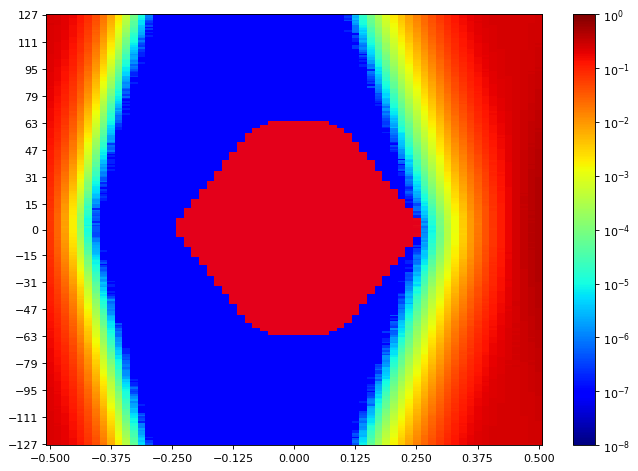

Data behind this chart, as committed beside it:
SW Version, 2020.2.2
Date and Time Started, 2022-Jun-08 18:37:51
Date and Time Ended, 2022-Jun-08 18:38:35
Scan Name, Scan 45
Link Settings, 
Reset RX After Applying Settings, false
Open Area, 8560
Horizontal Opening, 41
Horizontal Percentage, 63.08
Vertical Opening, 255
Vertical Percentage, 100
Dwell, BER
Dwell BER, 1e-5
Dwell Time, 0
Horizontal Increment, 1
Horizontal Range, -0.500 UI to 0.500 UI
Vertical Increment, 1
Vertical Range, 100%
Misc Info, ELF Version: 0x0009 SVN: 16356
Scan Start
2d statistical, -32, -31, -30, -29, -28, -27, -26, -25, -24, -23, -22, -21, -20, -19, -18, -17, -16, -15, -14, -13, -12, -11, -10
127, 0.2407, 0.2293, 0.207, 0.1706, 0.1269, 0.08466, 0.04548, 0.02139, 0.008131, 0.002488, 0.0005591, 0.0001019, 1.05859e-05, 9.53689e-07, 9.53689e-08, 9.53689e-08, 9.53689e-08, 9.53689e-08, 9.53689e-08, 9.53689e-08, 9.53689e-08, 9.53689e-08, 9.53689e-08
126, 0.2405, 0.2259, 0.2041, 0.1702, 0.1227, 0.08179, 0.04424, 0.02037, 0.00765, 0.002313, 0.0005036, 8.56413e-05, 1.15396e-05, 1.04906e-06, 9.53689e-08, 9.53689e-08, 9.53689e-08, 9.53689e-08, 9.53689e-08, 9.53689e-08, 9.53689e-08, 9.53689e-08, 9.53689e-08
125, 0.2383, 0.2221, 0.2018, 0.1695, 0.1197, 0.0788, 0.04399, 0.0199, 0.006979, 0.002038, 0.0004425, 7.77256e-05, 9.63226e-06, 9.53689e-07, 9.53689e-08, 9.53689e-08, 9.53689e-08, 9.53689e-08, 9.53689e-08, 9.53689e-08, 9.53689e-08, 9.53689e-08, 9.53689e-08
124, 0.238, 0.2246, 0.2, 0.1642, 0.122, 0.07635, 0.04011, 0.01787, 0.006533, 0.001939, 0.0004039, 6.49462e-05, 8.5832e-06, 7.62951e-07, 9.53689e-08, 9.53689e-08, 9.53689e-08, 9.53689e-08, 9.53689e-08, 9.53689e-08, 9.53689e-08, 9.53689e-08, 9.53689e-08
123, 0.237, 0.2227, 0.2001, 0.1588, 0.1163, 0.07488, 0.03924, 0.01754, 0.006207, 0.001805, 0.0003666, 6.08453e-05, 5.24529e-06, 3.81476e-07, 9.53689e-08, 9.53689e-08, 9.53689e-08, 9.53689e-08, 9.53689e-08, 9.53689e-08, 9.53689e-08, 9.53689e-08, 9.53689e-08
122, 0.2366, 0.2218, 0.196, 0.1608, 0.1185, 0.07077, 0.03841, 0.01668, 0.005894, 0.001619, 0.0003461, 4.85428e-05, 5.91287e-06, 2.86107e-07, 9.53689e-08, 9.53689e-08, 9.53689e-08, 9.53689e-08, 9.53689e-08, 9.53689e-08, 9.53689e-08, 9.53689e-08, 9.53689e-08
121, 0.2377, 0.221, 0.1938, 0.1546, 0.1144, 0.06897, 0.03689, 0.01618, 0.005526, 0.001446, 0.0003193, 4.72076e-05, 5.62676e-06, 1.90738e-07, 9.53689e-08, 9.53689e-08, 9.53689e-08, 9.53689e-08, 9.53689e-08, 9.53689e-08, 9.53689e-08, 9.53689e-08, 9.53689e-08
120, 0.2364, 0.2187, 0.1911, 0.1538, 0.1119, 0.06738, 0.03597, 0.01513, 0.005152, 0.001378, 0.0002702, 4.05318e-05, 3.52865e-06, 3.81476e-07, 9.53689e-08, 9.53689e-08, 9.53689e-08, 9.53689e-08, 9.53689e-08, 9.53689e-08, 9.53689e-08, 9.53689e-08, 9.53689e-08
119, 0.233, 0.2176, 0.1929, 0.1538, 0.1074, 0.06464, 0.03294, 0.01389, 0.004694, 0.00125, 0.0002397, 3.41421e-05, 3.24254e-06, 9.53689e-08, 9.53689e-08, 9.53689e-08, 9.53689e-08, 9.53689e-08, 9.53689e-08, 9.53689e-08, 9.53689e-08, 9.53689e-08, 9.53689e-08
118, 0.2354, 0.2182, 0.1914, 0.1519, 0.1073, 0.06346, 0.03235, 0.0135, 0.004391, 0.001127, 0.0002084, 2.97551e-05, 2.95644e-06, 2.86107e-07, 9.53689e-08, 9.53689e-08, 9.53689e-08, 9.53689e-08, 9.53689e-08, 9.53689e-08, 9.53689e-08, 9.53689e-08, 9.53689e-08
117, 0.2337, 0.2167, 0.186, 0.1514, 0.1021, 0.05838, 0.02939, 0.0128, 0.00398, 0.0009878, 0.0001972, 2.90875e-05, 2.57496e-06, 9.53689e-08, 9.53689e-08, 9.53689e-08, 9.53689e-08, 9.53689e-08, 9.53689e-08, 9.53689e-08, 9.53689e-08, 9.53689e-08, 9.53689e-08
116, 0.2321, 0.2138, 0.1872, 0.1453, 0.1018, 0.05831, 0.03061, 0.0119, 0.003744, 0.0009683, 0.0001671, 2.26978e-05, 2.09812e-06, 1.90738e-07, 9.53689e-08, 9.53689e-08, 9.53689e-08, 9.53689e-08, 9.53689e-08, 9.53689e-08, 9.53689e-08, 9.53689e-08, 9.53689e-08
115, 0.2333, 0.2136, 0.1839, 0.1452, 0.09699, 0.0572, 0.02839, 0.01113, 0.003403, 0.0008645, 0.0001508, 1.68803e-05, 2.09812e-06, 9.53689e-08, 9.53689e-08, 9.53689e-08, 9.53689e-08, 9.53689e-08, 9.53689e-08, 9.53689e-08, 9.53689e-08, 9.53689e-08, 9.53689e-08
114, 0.2318, 0.2108, 0.1818, 0.1433, 0.0939, 0.05525, 0.02704, 0.01046, 0.003195, 0.0007693, 0.000137, 1.53544e-05, 1.43053e-06, 1.90738e-07, 9.53689e-08, 9.53689e-08, 9.53689e-08, 9.53689e-08, 9.53689e-08, 9.53689e-08, 9.53689e-08, 9.53689e-08, 9.53689e-08
113, 0.2308, 0.2089, 0.1812, 0.1373, 0.09373, 0.05295, 0.02547, 0.009803, 0.00297, 0.0006993, 0.0001042, 1.1635e-05, 1.04906e-06, 9.53689e-08, 9.53689e-08, 9.53689e-08, 9.53689e-08, 9.53689e-08, 9.53689e-08, 9.53689e-08, 9.53689e-08, 9.53689e-08, 9.53689e-08
112, 0.2293, 0.2087, 0.1788, 0.1372, 0.08885, 0.0506, 0.02418, 0.009045, 0.002755, 0.0006151, 9.97559e-05, 1.18257e-05, 4.76844e-07, 9.53689e-08, 9.53689e-08, 9.53689e-08, 9.53689e-08, 9.53689e-08, 9.53689e-08, 9.53689e-08, 9.53689e-08, 9.53689e-08, 9.53689e-08
111, 0.2277, 0.2073, 0.1773, 0.1356, 0.08558, 0.05122, 0.02383, 0.008699, 0.002537, 0.0005603, 8.59274e-05, 1.12535e-05, 1.04906e-06, 9.53689e-08, 9.53689e-08, 9.53689e-08, 9.53689e-08, 9.53689e-08, 9.53689e-08, 9.53689e-08, 9.53689e-08, 9.53689e-08, 9.53689e-08
110, 0.2269, 0.2042, 0.1745, 0.1385, 0.08335, 0.04734, 0.02239, 0.008082, 0.002173, 0.0005027, 8.18265e-05, 9.72763e-06, 5.72213e-07, 9.53689e-08, 9.53689e-08, 9.53689e-08, 9.53689e-08, 9.53689e-08, 9.53689e-08, 9.53689e-08, 9.53689e-08, 9.53689e-08, 9.53689e-08
109, 0.2264, 0.2034, 0.1719, 0.1314, 0.07889, 0.04443, 0.02066, 0.007789, 0.002011, 0.000485, 7.03822e-05, 7.53414e-06, 3.81476e-07, 9.53689e-08, 9.53689e-08, 9.53689e-08, 9.53689e-08, 9.53689e-08, 9.53689e-08, 9.53689e-08, 9.53689e-08, 9.53689e-08, 9.53689e-08
108, 0.2252, 0.203, 0.169, 0.1257, 0.07986, 0.04418, 0.01989, 0.007332, 0.001916, 0.0004232, 6.01778e-05, 5.8175e-06, 2.86107e-07, 9.53689e-08, 9.53689e-08, 9.53689e-08, 9.53689e-08, 9.53689e-08, 9.53689e-08, 9.53689e-08, 9.53689e-08, 9.53689e-08, 9.53689e-08
107, 0.2259, 0.1988, 0.1677, 0.1276, 0.07799, 0.04158, 0.0188, 0.006619, 0.001775, 0.0003758, 5.35973e-05, 4.48234e-06, 6.67582e-07, 9.53689e-08, 9.53689e-08, 9.53689e-08, 9.53689e-08, 9.53689e-08, 9.53689e-08, 9.53689e-08, 9.53689e-08, 9.53689e-08, 9.53689e-08
106, 0.2226, 0.1988, 0.1656, 0.1239, 0.07507, 0.04296, 0.0175, 0.006247, 0.001621, 0.0003356, 4.39651e-05, 4.2916e-06, 2.86107e-07, 9.53689e-08, 9.53689e-08, 9.53689e-08, 9.53689e-08, 9.53689e-08, 9.53689e-08, 9.53689e-08, 9.53689e-08, 9.53689e-08, 9.53689e-08
105, 0.2228, 0.1972, 0.1625, 0.1167, 0.07529, 0.03945, 0.0166, 0.005449, 0.001441, 0.000277, 3.99596e-05, 3.24254e-06, 2.86107e-07, 9.53689e-08, 9.53689e-08, 9.53689e-08, 9.53689e-08, 9.53689e-08, 9.53689e-08, 9.53689e-08, 9.53689e-08, 9.53689e-08, 9.53689e-08
104, 0.2233, 0.1965, 0.1596, 0.1182, 0.07214, 0.03679, 0.01605, 0.005306, 0.001355, 0.0002667, 3.44282e-05, 2.67033e-06, 1.90738e-07, 9.53689e-08, 9.53689e-08, 9.53689e-08, 9.53689e-08, 9.53689e-08, 9.53689e-08, 9.53689e-08, 9.53689e-08, 9.53689e-08, 9.53689e-08
103, 0.2189, 0.1938, 0.1593, 0.1157, 0.06894, 0.03571, 0.01556, 0.004866, 0.001248, 0.0002213, 2.67033e-05, 1.62127e-06, 1.90738e-07, 9.53689e-08, 9.53689e-08, 9.53689e-08, 9.53689e-08, 9.53689e-08, 9.53689e-08, 9.53689e-08, 9.53689e-08, 9.53689e-08, 9.53689e-08
102, 0.2199, 0.1939, 0.1576, 0.11, 0.06912, 0.03541, 0.01458, 0.00457, 0.001108, 0.0002076, 2.44144e-05, 2.09812e-06, 1.90738e-07, 9.53689e-08, 9.53689e-08, 9.53689e-08, 9.53689e-08, 9.53689e-08, 9.53689e-08, 9.53689e-08, 9.53689e-08, 9.53689e-08, 9.53689e-08
101, 0.2179, 0.1914, 0.1546, 0.1095, 0.0654, 0.03359, 0.01379, 0.00427, 0.001003, 0.0001944, 2.37469e-05, 2.28885e-06, 9.53689e-08, 9.53689e-08, 9.53689e-08, 9.53689e-08, 9.53689e-08, 9.53689e-08, 9.53689e-08, 9.53689e-08, 9.53689e-08, 9.53689e-08, 9.53689e-08
100, 0.2166, 0.1864, 0.1521, 0.1066, 0.06307, 0.03219, 0.01307, 0.003982, 0.0009174, 0.0001596, 1.85016e-05, 1.71664e-06, 9.53689e-08, 9.53689e-08, 9.53689e-08, 9.53689e-08, 9.53689e-08, 9.53689e-08, 9.53689e-08, 9.53689e-08, 9.53689e-08, 9.53689e-08, 9.53689e-08
99, 0.2157, 0.1853, 0.1481, 0.106, 0.06105, 0.03068, 0.01174, 0.003669, 0.0008641, 0.0001404, 1.40192e-05, 1.14443e-06, 9.53689e-08, 9.53689e-08, 9.53689e-08, 9.53689e-08, 9.53689e-08, 9.53689e-08, 9.53689e-08, 9.53689e-08, 9.53689e-08, 9.53689e-08, 9.53689e-08
98, 0.2117, 0.1823, 0.1448, 0.1032, 0.05942, 0.02943, 0.0112, 0.003441, 0.0007662, 0.0001369, 1.40192e-05, 1.33516e-06, 1.90738e-07, 9.53689e-08, 9.53689e-08, 9.53689e-08, 9.53689e-08, 9.53689e-08, 9.53689e-08, 9.53689e-08, 9.53689e-08, 9.53689e-08, 9.53689e-08
97, 0.2116, 0.1842, 0.1442, 0.1018, 0.05687, 0.02749, 0.01019, 0.003088, 0.0006959, 0.0001134, 1.09674e-05, 5.72213e-07, 9.53689e-08, 9.53689e-08, 9.53689e-08, 9.53689e-08, 9.53689e-08, 9.53689e-08, 9.53689e-08, 9.53689e-08, 9.53689e-08, 9.53689e-08, 9.53689e-08
96, 0.2118, 0.18, 0.1391, 0.09743, 0.05482, 0.02548, 0.01005, 0.002828, 0.0006332, 9.68948e-05, 9.72763e-06, 9.53689e-07, 9.53689e-08, 9.53689e-08, 9.53689e-08, 9.53689e-08, 9.53689e-08, 9.53689e-08, 9.53689e-08, 9.53689e-08, 9.53689e-08, 9.53689e-08, 9.53689e-08
95, 0.2099, 0.1774, 0.1403, 0.09628, 0.0537, 0.0246, 0.009379, 0.002653, 0.0005481, 8.77394e-05, 7.0573e-06, 7.62951e-07, 9.53689e-08, 9.53689e-08, 9.53689e-08, 9.53689e-08, 9.53689e-08, 9.53689e-08, 9.53689e-08, 9.53689e-08, 9.53689e-08, 9.53689e-08, 9.53689e-08
94, 0.209, 0.1758, 0.1381, 0.09412, 0.05174, 0.02373, 0.008893, 0.002416, 0.0005193, 7.3434e-05, 7.24804e-06, 4.76844e-07, 9.53689e-08, 9.53689e-08, 9.53689e-08, 9.53689e-08, 9.53689e-08, 9.53689e-08, 9.53689e-08, 9.53689e-08, 9.53689e-08, 9.53689e-08, 9.53689e-08
93, 0.2073, 0.1754, 0.1326, 0.09211, 0.04968, 0.02175, 0.008333, 0.002264, 0.0004686, 7.29572e-05, 5.62676e-06, 2.86107e-07, 9.53689e-08, 9.53689e-08, 9.53689e-08, 9.53689e-08, 9.53689e-08, 9.53689e-08, 9.53689e-08, 9.53689e-08, 9.53689e-08, 9.53689e-08, 9.53689e-08
92, 0.2039, 0.168, 0.1319, 0.08883, 0.04717, 0.02126, 0.007655, 0.002113, 0.000404, 5.76982e-05, 4.76844e-06, 1.90738e-07, 9.53689e-08, 9.53689e-08, 9.53689e-08, 9.53689e-08, 9.53689e-08, 9.53689e-08, 9.53689e-08, 9.53689e-08, 9.53689e-08, 9.53689e-08, 9.53689e-08
91, 0.2031, 0.1679, 0.1319, 0.08416, 0.04506, 0.021, 0.006904, 0.001806, 0.0003522, 5.1976e-05, 4.76844e-06, 1.90738e-07, 9.53689e-08, 9.53689e-08, 9.53689e-08, 9.53689e-08, 9.53689e-08, 9.53689e-08, 9.53689e-08, 9.53689e-08, 9.53689e-08, 9.53689e-08, 9.53689e-08
90, 0.2013, 0.1677, 0.126, 0.08301, 0.04482, 0.01933, 0.006552, 0.001693, 0.0003176, 4.66354e-05, 2.67033e-06, 2.86107e-07, 9.53689e-08, 9.53689e-08, 9.53689e-08, 9.53689e-08, 9.53689e-08, 9.53689e-08, 9.53689e-08, 9.53689e-08, 9.53689e-08, 9.53689e-08, 9.53689e-08
89, 0.1983, 0.1656, 0.1256, 0.07839, 0.0422, 0.01816, 0.006133, 0.00145, 0.0002663, 3.89105e-05, 2.47959e-06, 9.53689e-08, 9.53689e-08, 9.53689e-08, 9.53689e-08, 9.53689e-08, 9.53689e-08, 9.53689e-08, 9.53689e-08, 9.53689e-08, 9.53689e-08, 9.53689e-08, 9.53689e-08
88, 0.1962, 0.1663, 0.1243, 0.07872, 0.04078, 0.01769, 0.00562, 0.001438, 0.0002687, 3.50004e-05, 2.19348e-06, 9.53689e-08, 9.53689e-08, 9.53689e-08, 9.53689e-08, 9.53689e-08, 9.53689e-08, 9.53689e-08, 9.53689e-08, 9.53689e-08, 9.53689e-08, 9.53689e-08, 9.53689e-08
... 216 more rows
